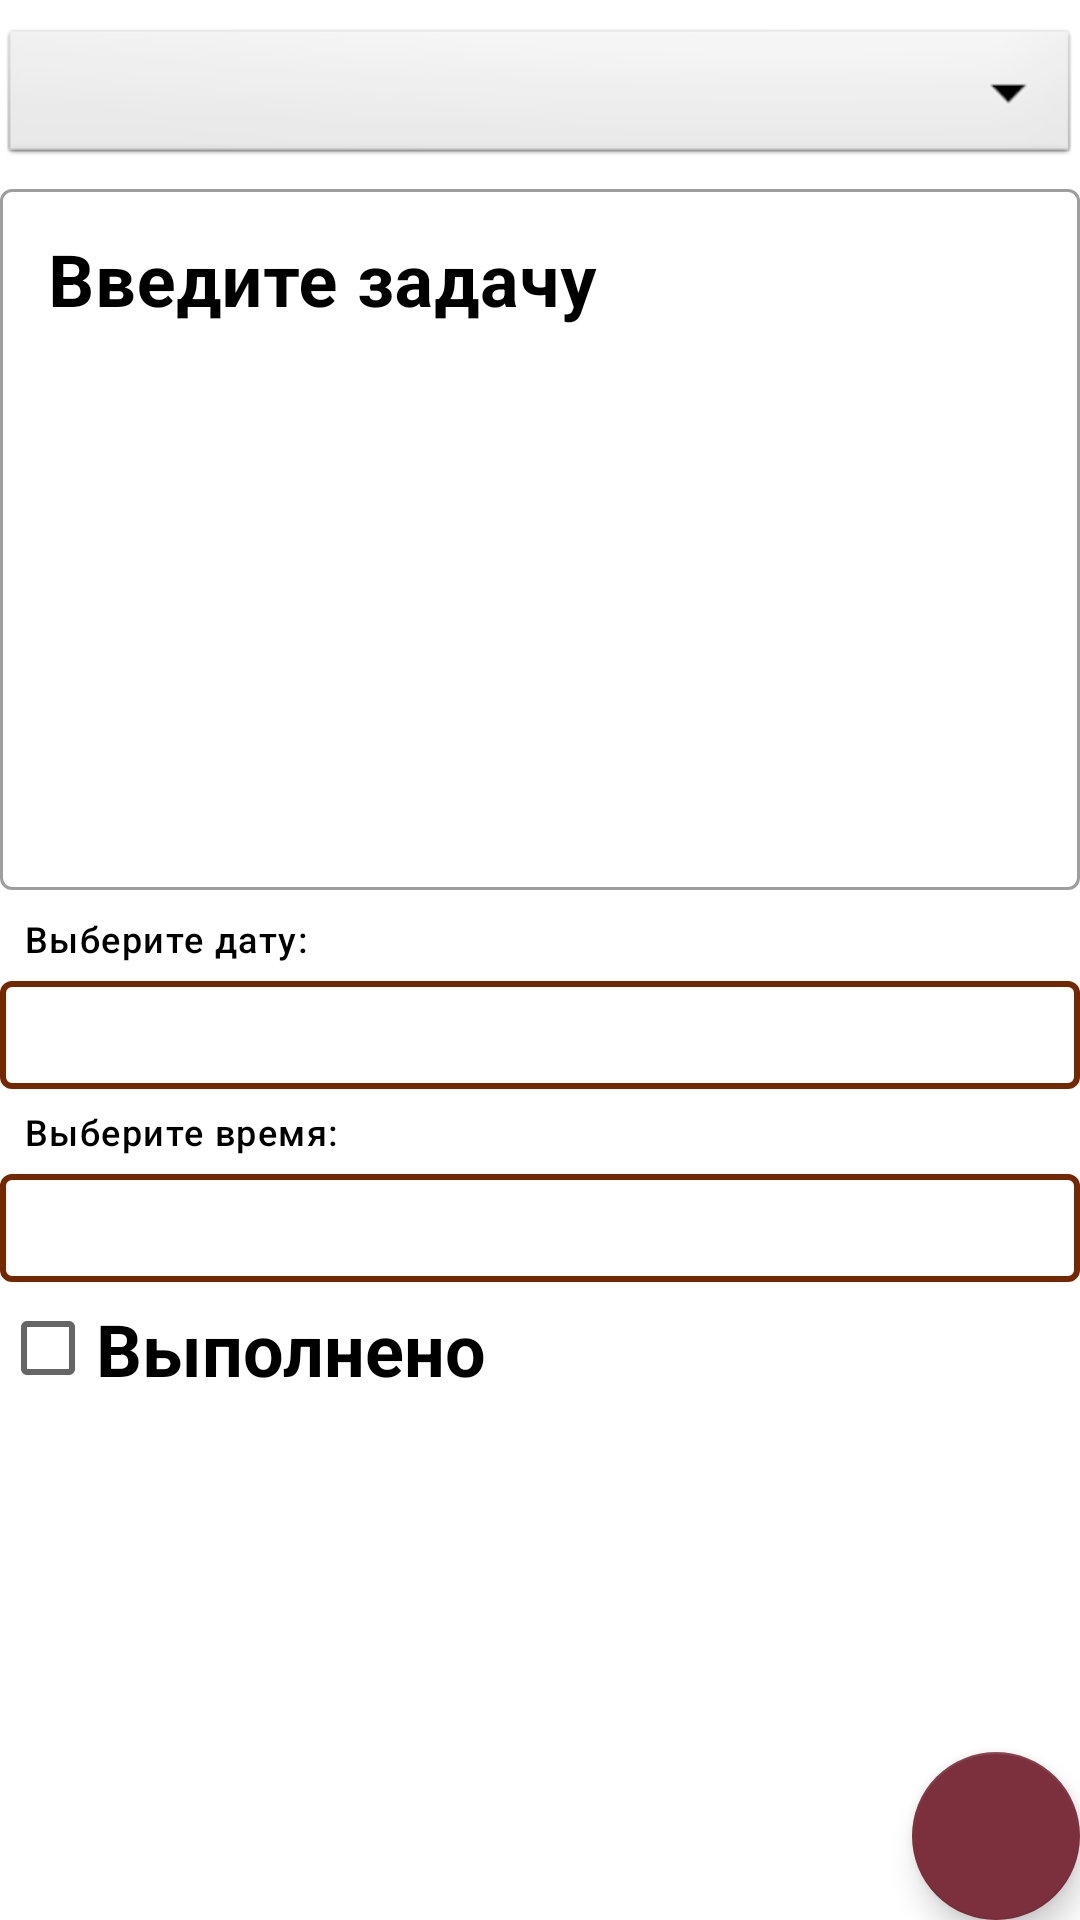

This screen was rendered from an Android layout file. Write that file and the resources it references.
<!-- AndroidManifest.xml: application theme Theme.KnuckleDown -->
<!-- res/layout/fragment_task_detail.xml -->
<?xml version="1.0" encoding="utf-8"?>
<LinearLayout xmlns:android="http://schemas.android.com/apk/res/android"
    xmlns:app="http://schemas.android.com/apk/res-auto"
    xmlns:tools="http://schemas.android.com/tools"
    android:id="@+id/parent_view"
    android:layout_width="match_parent"
    android:layout_height="match_parent"
    android:orientation="vertical"
    android:layout_marginBottom="16dp"
    android:layout_marginHorizontal="16dp"
    android:layout_marginTop="?attr/actionBarSize"
    tools:context=".detailscreen.TaskDetailFragment">

    <Spinner
        android:id="@+id/spinner"
        android:layout_width="match_parent"
        android:layout_height="wrap_content"
        android:layout_marginTop="8dp"
        android:background="@android:drawable/btn_dropdown"
        android:spinnerMode="dropdown"
        android:contentDescription="@string/list" />

    <com.google.android.material.textfield.TextInputLayout
        android:id="@+id/text_input_layout"
        android:layout_width="match_parent"
        android:layout_height="@dimen/edit_task_height"
        android:layout_marginBottom="8dp"
        android:hint="@string/enter_task">

        <com.google.android.material.textfield.TextInputEditText
            android:id="@+id/task_edit"
            android:layout_width="match_parent"
            android:layout_height="match_parent"
            android:gravity="top"
            android:inputType="textMultiLine"
            android:scrollbars="vertical"
            android:textSize="24sp"
            android:textStyle="bold"
            tools:ignore="TextContrastCheck" />
    </com.google.android.material.textfield.TextInputLayout>

    <TextView
        android:id="@+id/date_button_label"
        android:labelFor="@id/date_button"
        android:layout_width="wrap_content"
        android:layout_height="wrap_content"
        android:layout_marginStart="8dp"
        android:text="@string/select_date"
        android:textColor="?android:textColorPrimary"
        android:textAppearance="@style/TextAppearance.Material3.LabelMedium"
        android:visibility="visible"/>

    <com.google.android.material.button.MaterialButton
        android:id="@+id/date_button"
        style="@style/Widget.KnuckleDown.Button.OutlinedButton"
        android:layout_width="match_parent"
        android:layout_height="wrap_content"
        tools:ignore="DuplicateSpeakableTextCheck"
        tools:text="@string/default_date" />

    <TextView
        android:id="@+id/time_button_label"
        android:labelFor="@id/time_button"
        android:layout_width="wrap_content"
        android:layout_height="wrap_content"
        android:layout_marginStart="8dp"
        android:text="@string/select_time"
        android:textColor="?android:textColorPrimary"
        android:textAppearance="@style/TextAppearance.Material3.LabelMedium"
        android:visibility="visible"/>

    <com.google.android.material.button.MaterialButton
        android:id="@+id/time_button"
        style="@style/Widget.KnuckleDown.Button.OutlinedButton"
        android:layout_width="match_parent"
        android:layout_height="wrap_content"
        tools:ignore="DuplicateSpeakableTextCheck"
        tools:text="@string/default_time" />

    <CheckBox
        android:id="@+id/is_done"
        style="@style/Widget.KnuckleDown.CompoundButton.CheckBox"
        android:layout_width="match_parent"
        android:layout_height="0dp"
        android:layout_weight="1"
        android:gravity="top"
        android:text="@string/done"/>

    <com.google.android.material.floatingactionbutton.FloatingActionButton
        android:id="@+id/save_fab"
        android:layout_width="wrap_content"
        android:layout_height="wrap_content"
        android:layout_gravity="end"
        android:contentDescription="@string/save_task"
        app:srcCompat="@drawable/ic_save_24"
        app:tint="@color/white" />

</LinearLayout>
<!-- resources referenced by this layout -->
<resources>
  <color name="white">#FFFFFFFF</color>
  <dimen name="edit_task_height">240dp</dimen>
  <string name="default_date">Понедельник, 11.11.2022</string>
  <string name="default_time">12:00</string>
  <string name="done">Выполнено</string>
  <string name="enter_task">Введите задачу</string>
  <string name="list">Список</string>
  <string name="save_task">Сохранить задачу</string>
  <string name="select_date">Выберите дату:</string>
  <string name="select_time">Выберите время:</string>
  <style name="Widget.KnuckleDown.Button.OutlinedButton" parent="Widget.MaterialComponents.Button.OutlinedButton">
          <item name="android:textColor">?android:textColorPrimary</item>
          <item name="android:textSize">20sp</item>
          <item name="android:textStyle">bold</item>
          <item name="strokeColor">@color/brown</item>
          <item name="strokeWidth">2dp</item>
      </style>
  <style name="Widget.KnuckleDown.CompoundButton.CheckBox" parent="Widget.AppCompat.CompoundButton.CheckBox">
          <item name="android:textSize">24sp</item>
          <item name="android:textStyle">bold</item>
      </style>
  <style name="Theme.KnuckleDown" parent="Theme.MaterialComponents.DayNight.NoActionBar">
          
          <item name="colorPrimary">@color/brown</item>
          <item name="colorPrimaryVariant">@color/brown_dark</item>
          <item name="colorOnPrimary">@color/white</item>
          
          <item name="colorSecondary">@color/red</item>
          <item name="colorSecondaryVariant">@color/red_dark</item>
          <item name="colorOnSecondary">@color/black</item>
          
          <item name="android:statusBarColor">?attr/colorPrimaryVariant</item>
          
          <item name="android:textColorPrimary">@color/black</item>
          <item name="textInputStyle">@style/Widget.KnuckleDown.TextInputLayout.OutlinedBox</item>
      </style>
  <color name="brown">#742802</color>
  <color name="brown_dark">#460000</color>
  <color name="red">#7c303e</color>
  <color name="red_dark">#4c0018</color>
  <color name="black">#FF000000</color>
  <style name="Widget.KnuckleDown.TextInputLayout.OutlinedBox" parent="Widget.MaterialComponents.TextInputLayout.OutlinedBox">
          <item name="android:textColor">?android:textColorPrimary</item>
          <item name="android:textColorHint">?android:textColorPrimary</item>
          <item name="hintTextAppearance">?attr/textAppearanceBody2</item>
      </style>
</resources>
